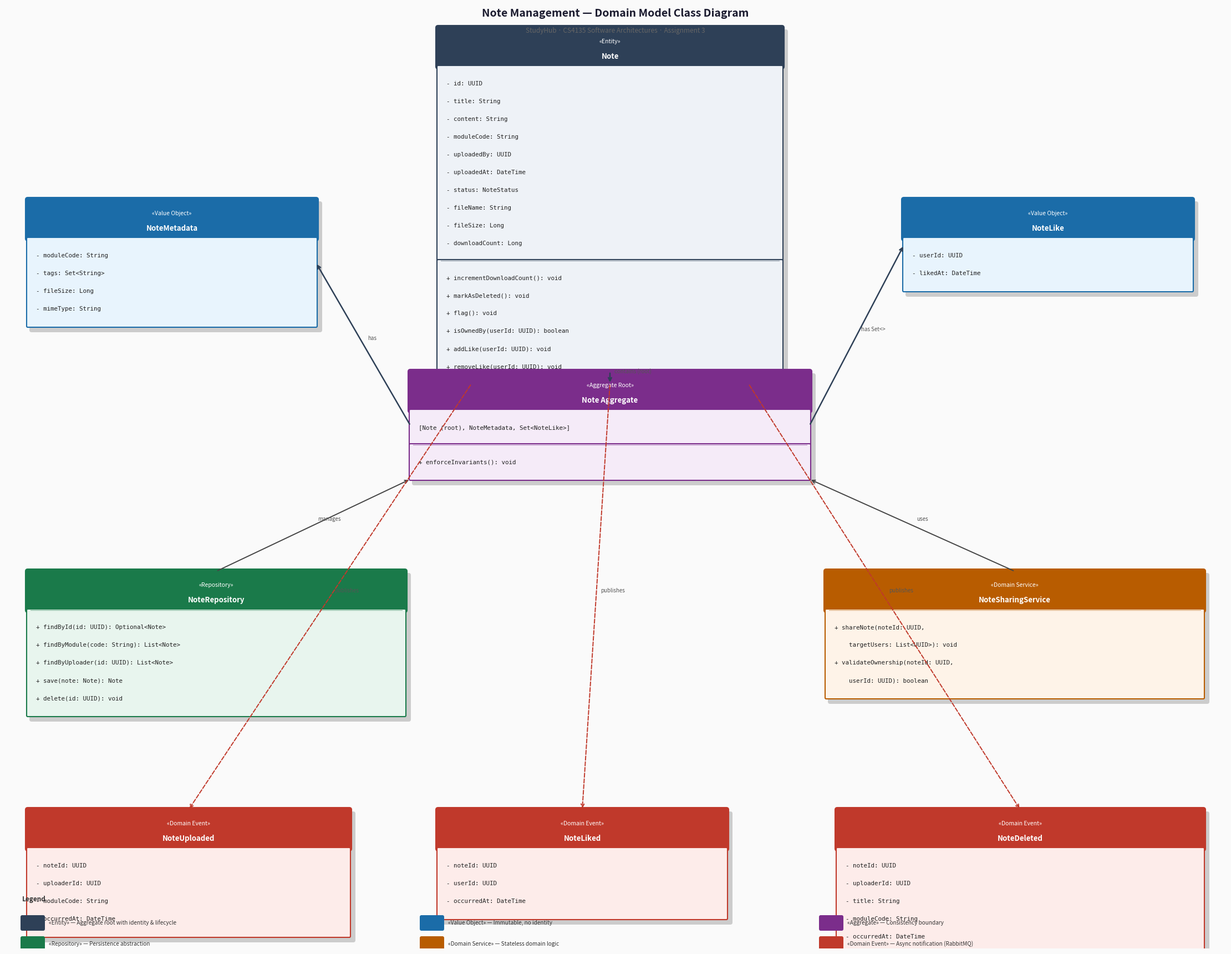

Here is the Python script that generated this plot: (Note: this script raises an exception after producing the figure.)
import matplotlib
matplotlib.use('Agg')
import matplotlib.pyplot as plt
import matplotlib.patches as mpatches
from matplotlib.patches import FancyBboxPatch

fig, ax = plt.subplots(figsize=(22, 17))
ax.set_xlim(0, 22)
ax.set_ylim(0, 17)
ax.axis('off')
fig.patch.set_facecolor('#FAFAFA')

# ── Colour palette ──────────────────────────────────────────────────────────
C = {
    'entity':   {'header': '#2E4057', 'body': '#EEF2F7', 'text': '#FFFFFF', 'border': '#2E4057'},
    'vo':       {'header': '#1B6CA8', 'body': '#E8F4FD', 'text': '#FFFFFF', 'border': '#1B6CA8'},
    'agg':      {'header': '#7B2D8B', 'body': '#F5EBF8', 'text': '#FFFFFF', 'border': '#7B2D8B'},
    'repo':     {'header': '#1A7A4A', 'body': '#E8F5EE', 'text': '#FFFFFF', 'border': '#1A7A4A'},
    'service':  {'header': '#B85C00', 'body': '#FEF3E8', 'text': '#FFFFFF', 'border': '#B85C00'},
    'event':    {'header': '#C0392B', 'body': '#FDECEA', 'text': '#FFFFFF', 'border': '#C0392B'},
}

def draw_class(ax, x, y, w, kind, stereotype, name, fields, methods=[]):
    """Draw a UML class box at (x, y) with given width."""
    line_h = 0.32
    pad = 0.15
    col = C[kind]

    sections = [fields]
    if methods:
        sections.append(methods)

    # Calculate total height
    header_h = 0.70
    total_h = header_h + sum(pad + len(s) * line_h + pad for s in sections if s)
    total_h = max(total_h, header_h + 0.5)

    # Shadow
    shadow = FancyBboxPatch((x+0.07, y-total_h-0.07), w, total_h,
                             boxstyle="round,pad=0.04", linewidth=0,
                             facecolor='#CCCCCC', zorder=1)
    ax.add_patch(shadow)

    # Header
    header = FancyBboxPatch((x, y-header_h), w, header_h,
                             boxstyle="round,pad=0.04", linewidth=1.5,
                             edgecolor=col['border'], facecolor=col['header'], zorder=2)
    ax.add_patch(header)

    # Stereotype label
    ax.text(x + w/2, y - 0.25, f'«{stereotype}»',
            ha='center', va='center', fontsize=7.5, style='italic',
            color=col['text'], fontweight='normal', zorder=3)
    # Class name
    ax.text(x + w/2, y - 0.52, name,
            ha='center', va='center', fontsize=9.5, fontweight='bold',
            color=col['text'], zorder=3)

    # Body sections
    cur_y = y - header_h
    for i, section in enumerate(sections):
        if not section:
            continue
        sec_h = pad + len(section) * line_h + pad
        # Section background
        body = FancyBboxPatch((x, cur_y - sec_h), w, sec_h,
                               boxstyle="round,pad=0.02", linewidth=1.5,
                               edgecolor=col['border'], facecolor=col['body'], zorder=2)
        ax.add_patch(body)
        # Separator line between sections
        if i > 0:
            ax.plot([x+0.05, x+w-0.05], [cur_y, cur_y],
                    color=col['border'], linewidth=0.8, alpha=0.5, zorder=3)
        # Text rows
        for j, line in enumerate(section):
            ty = cur_y - pad - j * line_h - line_h/2
            is_method = line.strip().startswith('+') or line.strip().startswith('-') and '(' in line
            ax.text(x + 0.15, ty, line, ha='left', va='center',
                    fontsize=7.8, color='#222222',
                    fontfamily='monospace', zorder=3)
        cur_y -= sec_h

    return total_h

# ── Arrow helpers ────────────────────────────────────────────────────────────
def arrow(ax, x1, y1, x2, y2, style='dependency', label=''):
    kw = dict(arrowstyle='->', color='#444444', lw=1.4,
              connectionstyle='arc3,rad=0.0')
    if style == 'composition':
        kw['arrowstyle'] = '->'
        kw['color'] = '#2E4057'
        kw['lw'] = 1.8
    elif style == 'event':
        kw['color'] = '#C0392B'
        kw['linestyle'] = 'dashed'
    ax.annotate('', xy=(x2, y2), xytext=(x1, y1),
                arrowprops=dict(arrowstyle=kw.pop('arrowstyle'),
                                color=kw['color'],
                                lw=kw.get('lw', 1.4),
                                linestyle=kw.get('linestyle', 'solid'),
                                connectionstyle=kw['connectionstyle']),
                zorder=4)
    if label:
        mx, my = (x1+x2)/2, (y1+y2)/2
        ax.text(mx+0.08, my+0.08, label, fontsize=7, color='#555555',
                style='italic', zorder=5)

# ════════════════════════════════════════════════════════════════════════════
# Box definitions  (x, y = TOP-LEFT corner)
# ════════════════════════════════════════════════════════════════════════════

# ── Note Entity (centre-top) ─────────────────────────────────────────────────
note_x, note_y, note_w = 7.8, 16.6, 6.2
note_fields = [
    '- id: UUID',
    '- title: String',
    '- content: String',
    '- moduleCode: String',
    '- uploadedBy: UUID',
    '- uploadedAt: DateTime',
    '- status: NoteStatus',
    '- fileName: String',
    '- fileSize: Long',
    '- downloadCount: Long',
]
note_methods = [
    '+ incrementDownloadCount(): void',
    '+ markAsDeleted(): void',
    '+ flag(): void',
    '+ isOwnedBy(userId: UUID): boolean',
    '+ addLike(userId: UUID): void',
    '+ removeLike(userId: UUID): void',
]
note_h = draw_class(ax, note_x, note_y, note_w, 'entity', 'Entity', 'Note',
                    note_fields, note_methods)

# ── NoteMetadata Value Object (left) ─────────────────────────────────────────
nm_x, nm_y, nm_w = 0.4, 13.5, 5.2
nm_h = draw_class(ax, nm_x, nm_y, nm_w, 'vo', 'Value Object', 'NoteMetadata',
    ['- moduleCode: String',
     '- tags: Set<String>',
     '- fileSize: Long',
     '- mimeType: String',
    ])

# ── NoteLike Value Object (right) ────────────────────────────────────────────
nl_x, nl_y, nl_w = 16.2, 13.5, 5.2
nl_h = draw_class(ax, nl_x, nl_y, nl_w, 'vo', 'Value Object', 'NoteLike',
    ['- userId: UUID',
     '- likedAt: DateTime',
    ])

# ── Note Aggregate (centre) ───────────────────────────────────────────────────
agg_x, agg_y, agg_w = 7.3, 10.4, 7.2
agg_h = draw_class(ax, agg_x, agg_y, agg_w, 'agg', 'Aggregate Root', 'Note Aggregate',
    ['[Note (root), NoteMetadata, Set<NoteLike>]'],
    ['+ enforceInvariants(): void'])

# ── NoteRepository (bottom-left) ─────────────────────────────────────────────
repo_x, repo_y, repo_w = 0.4, 6.8, 6.8
repo_h = draw_class(ax, repo_x, repo_y, repo_w, 'repo', 'Repository', 'NoteRepository',
    [],
    ['+ findById(id: UUID): Optional<Note>',
     '+ findByModule(code: String): List<Note>',
     '+ findByUploader(id: UUID): List<Note>',
     '+ save(note: Note): Note',
     '+ delete(id: UUID): void',
    ])

# ── NoteSharingService (bottom-right) ────────────────────────────────────────
svc_x, svc_y, svc_w = 14.8, 6.8, 6.8
svc_h = draw_class(ax, svc_x, svc_y, svc_w, 'service', 'Domain Service', 'NoteSharingService',
    [],
    ['+ shareNote(noteId: UUID,',
     '    targetUsers: List<UUID>): void',
     '+ validateOwnership(noteId: UUID,',
     '    userId: UUID): boolean',
    ])

# ── NoteUploaded Event (bottom-left-2) ───────────────────────────────────────
ev1_x, ev1_y, ev1_w = 0.4, 2.5, 5.8
ev1_h = draw_class(ax, ev1_x, ev1_y, ev1_w, 'event', 'Domain Event', 'NoteUploaded',
    ['- noteId: UUID',
     '- uploaderId: UUID',
     '- moduleCode: String',
     '- occurredAt: DateTime',
    ])

# ── NoteLiked Event ───────────────────────────────────────────────────────────
ev2_x, ev2_y, ev2_w = 7.8, 2.5, 5.2
ev2_h = draw_class(ax, ev2_x, ev2_y, ev2_w, 'event', 'Domain Event', 'NoteLiked',
    ['- noteId: UUID',
     '- userId: UUID',
     '- occurredAt: DateTime',
    ])

# ── NoteDeleted Event ─────────────────────────────────────────────────────────
ev3_x, ev3_y, ev3_w = 15.0, 2.5, 6.6
ev3_h = draw_class(ax, ev3_x, ev3_y, ev3_w, 'event', 'Domain Event', 'NoteDeleted',
    ['- noteId: UUID',
     '- uploaderId: UUID',
     '- title: String',
     '- moduleCode: String',
     '- occurredAt: DateTime',
    ])

# ════════════════════════════════════════════════════════════════════════════
# Relationships
# ════════════════════════════════════════════════════════════════════════════

# Aggregate → Note Entity (composition)
arrow(ax, agg_x + agg_w/2, agg_y,
          note_x + note_w/2, note_y - note_h,
          style='composition', label='contains (root)')

# Aggregate → NoteMetadata (composition)
arrow(ax, agg_x, agg_y - agg_h/2,
          nm_x + nm_w, nm_y - nm_h/2,
          style='composition', label='has')

# Aggregate → NoteLike (composition)
arrow(ax, agg_x + agg_w, agg_y - agg_h/2,
          nl_x, nl_y - nl_h/2,
          style='composition', label='has Set<>')

# Repository → Aggregate (dependency)
arrow(ax, repo_x + repo_w/2, repo_y,
          agg_x, agg_y - agg_h,
          label='manages')

# Domain Service → Aggregate (dependency)
arrow(ax, svc_x + svc_w/2, svc_y,
          agg_x + agg_w, agg_y - agg_h,
          label='uses')

# Note → NoteUploaded (event)
arrow(ax, note_x + 0.6, note_y - note_h,
          ev1_x + ev1_w/2, ev1_y,
          style='event', label='publishes')

# Note → NoteLiked (event)
arrow(ax, note_x + note_w/2, note_y - note_h,
          ev2_x + ev2_w/2, ev2_y,
          style='event', label='publishes')

# Note → NoteDeleted (event)
arrow(ax, note_x + note_w - 0.6, note_y - note_h,
          ev3_x + ev3_w/2, ev3_y,
          style='event', label='publishes')

# ════════════════════════════════════════════════════════════════════════════
# Legend
# ════════════════════════════════════════════════════════════════════════════
legend_items = [
    (C['entity']['header'],  '«Entity» — Aggregate root with identity & lifecycle'),
    (C['vo']['header'],      '«Value Object» — Immutable, no identity'),
    (C['agg']['header'],     '«Aggregate» — Consistency boundary'),
    (C['repo']['header'],    '«Repository» — Persistence abstraction'),
    (C['service']['header'], '«Domain Service» — Stateless domain logic'),
    (C['event']['header'],   '«Domain Event» — Async notification (RabbitMQ)'),
]

lx, ly = 0.3, 0.95
ax.text(lx, ly, 'Legend', fontsize=8.5, fontweight='bold', color='#333', va='top')
for i, (col, label) in enumerate(legend_items):
    bx = lx + (i % 3) * 7.2
    by = ly - 0.38 - (i // 3) * 0.38
    rect = FancyBboxPatch((bx, by - 0.22), 0.38, 0.22,
                           boxstyle="round,pad=0.03", facecolor=col, linewidth=0, zorder=3)
    ax.add_patch(rect)
    ax.text(bx + 0.48, by - 0.11, label, fontsize=7.2, va='center', color='#333', zorder=3)

# Title
ax.text(11, 16.85, 'Note Management — Domain Model Class Diagram',
        ha='center', va='center', fontsize=14, fontweight='bold', color='#1a1a2e', zorder=5)
ax.text(11, 16.55, 'StudyHub · CS4135 Software Architectures · Assignment 3',
        ha='center', va='center', fontsize=8.5, color='#666666', zorder=5)

plt.tight_layout(pad=0)
out = '/Users/mooneyfounas/Assignment 3/docs/bounded-contexts/note-management/class-diagram.png'
plt.savefig(out, dpi=180, bbox_inches='tight', facecolor='#FAFAFA')
print('Saved:', out)
